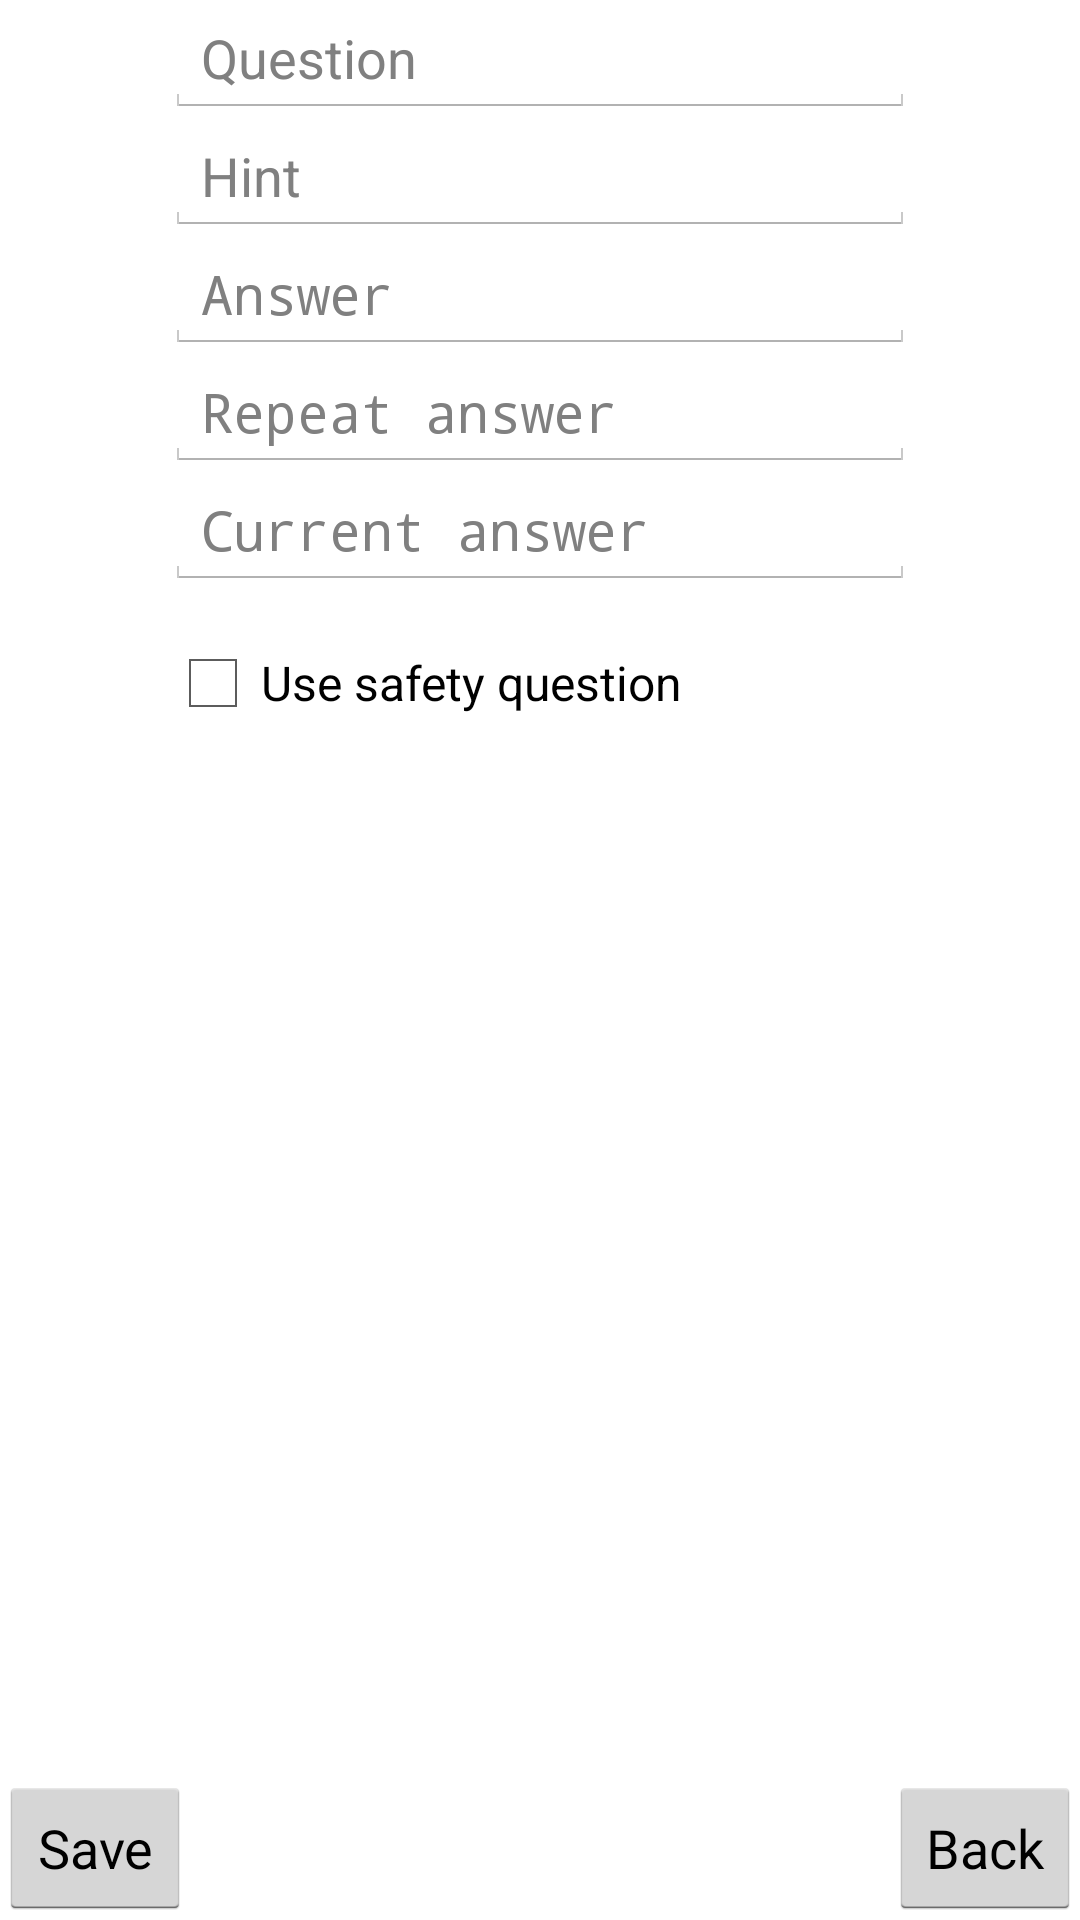

The Android layout XML behind this screen, and the referenced resources:
<!-- AndroidManifest.xml: application theme AppTheme -->
<!-- res/layout/activity_safety_question.xml -->
<RelativeLayout xmlns:android="http://schemas.android.com/apk/res/android"
    xmlns:tools="http://schemas.android.com/tools" android:layout_width="match_parent"
    android:layout_height="match_parent" android:paddingLeft="@dimen/activity_horizontal_margin"
    android:paddingRight="@dimen/activity_horizontal_margin"
    android:paddingTop="@dimen/activity_vertical_margin"
    android:paddingBottom="@dimen/activity_vertical_margin"
    tools:context="com.example.x.digdos.SafetyQuestion">

    <EditText
        android:layout_width="250dp"
        android:layout_height="wrap_content"
        android:hint="Question"
        android:ems="10"
        android:id="@+id/questionEditText"
        android:layout_alignParentTop="true"
        android:layout_centerHorizontal="true" />

    <EditText
        android:layout_width="250dp"
        android:layout_height="wrap_content"
        android:hint="Hint"
        android:ems="10"
        android:id="@+id/hintEditText"
        android:layout_below="@+id/questionEditText"
        android:layout_alignLeft="@+id/questionEditText"
        android:layout_alignStart="@+id/questionEditText" />

    <EditText
        android:layout_width="250dp"
        android:layout_height="wrap_content"
        android:inputType="textPassword"
        android:hint="Answer"
        android:ems="10"
        android:id="@+id/answerEditText"
        android:layout_below="@+id/hintEditText"
        android:layout_alignLeft="@+id/hintEditText"
        android:layout_alignStart="@+id/hintEditText" />

    <EditText
        android:layout_width="250dp"
        android:layout_height="wrap_content"
        android:inputType="textPassword"
        android:hint="Repeat answer"
        android:ems="10"
        android:id="@+id/repeatAnswerEditText"
        android:layout_below="@+id/answerEditText"
        android:layout_alignLeft="@+id/answerEditText"
        android:layout_alignStart="@+id/answerEditText" />

    <EditText
        android:layout_width="250dp"
        android:layout_height="wrap_content"
        android:inputType="textPassword"
        android:hint="Current answer"
        android:id="@+id/currentAnswerEditText"
        android:layout_below="@+id/repeatAnswerEditText"
        android:layout_alignLeft="@+id/repeatAnswerEditText"
        android:layout_alignStart="@+id/repeatAnswerEditText" />

    <CheckBox
        android:layout_width="wrap_content"
        android:layout_height="wrap_content"
        android:text="Use safety question"
        android:id="@+id/useSafetyQuestionCheckBox"
        android:onClick="useSafetyQuestionCheckBox"
        android:layout_below="@+id/currentAnswerEditText"
        android:layout_alignLeft="@+id/currentAnswerEditText"
        android:layout_alignStart="@+id/currentAnswerEditText"
        android:layout_marginTop="15dp" />

    <Button
        android:layout_width="wrap_content"
        android:layout_height="wrap_content"
        android:text="Save"
        android:id="@+id/saveButton"
        android:onClick="saveButton"
        android:layout_alignParentBottom="true"
        android:layout_alignParentLeft="true"
        android:layout_alignParentStart="true" />

    <Button
        android:layout_width="wrap_content"
        android:layout_height="wrap_content"
        android:text="Back"
        android:id="@+id/backButton"
        android:onClick="backButton"
        android:layout_alignParentBottom="true"
        android:layout_alignParentRight="true"
        android:layout_alignParentEnd="true" />

</RelativeLayout>
<!-- resources referenced by this layout -->
<resources>
  <style name="AppTheme" parent="android:Theme.Holo.Light.DarkActionBar">
          
      </style>
</resources>
